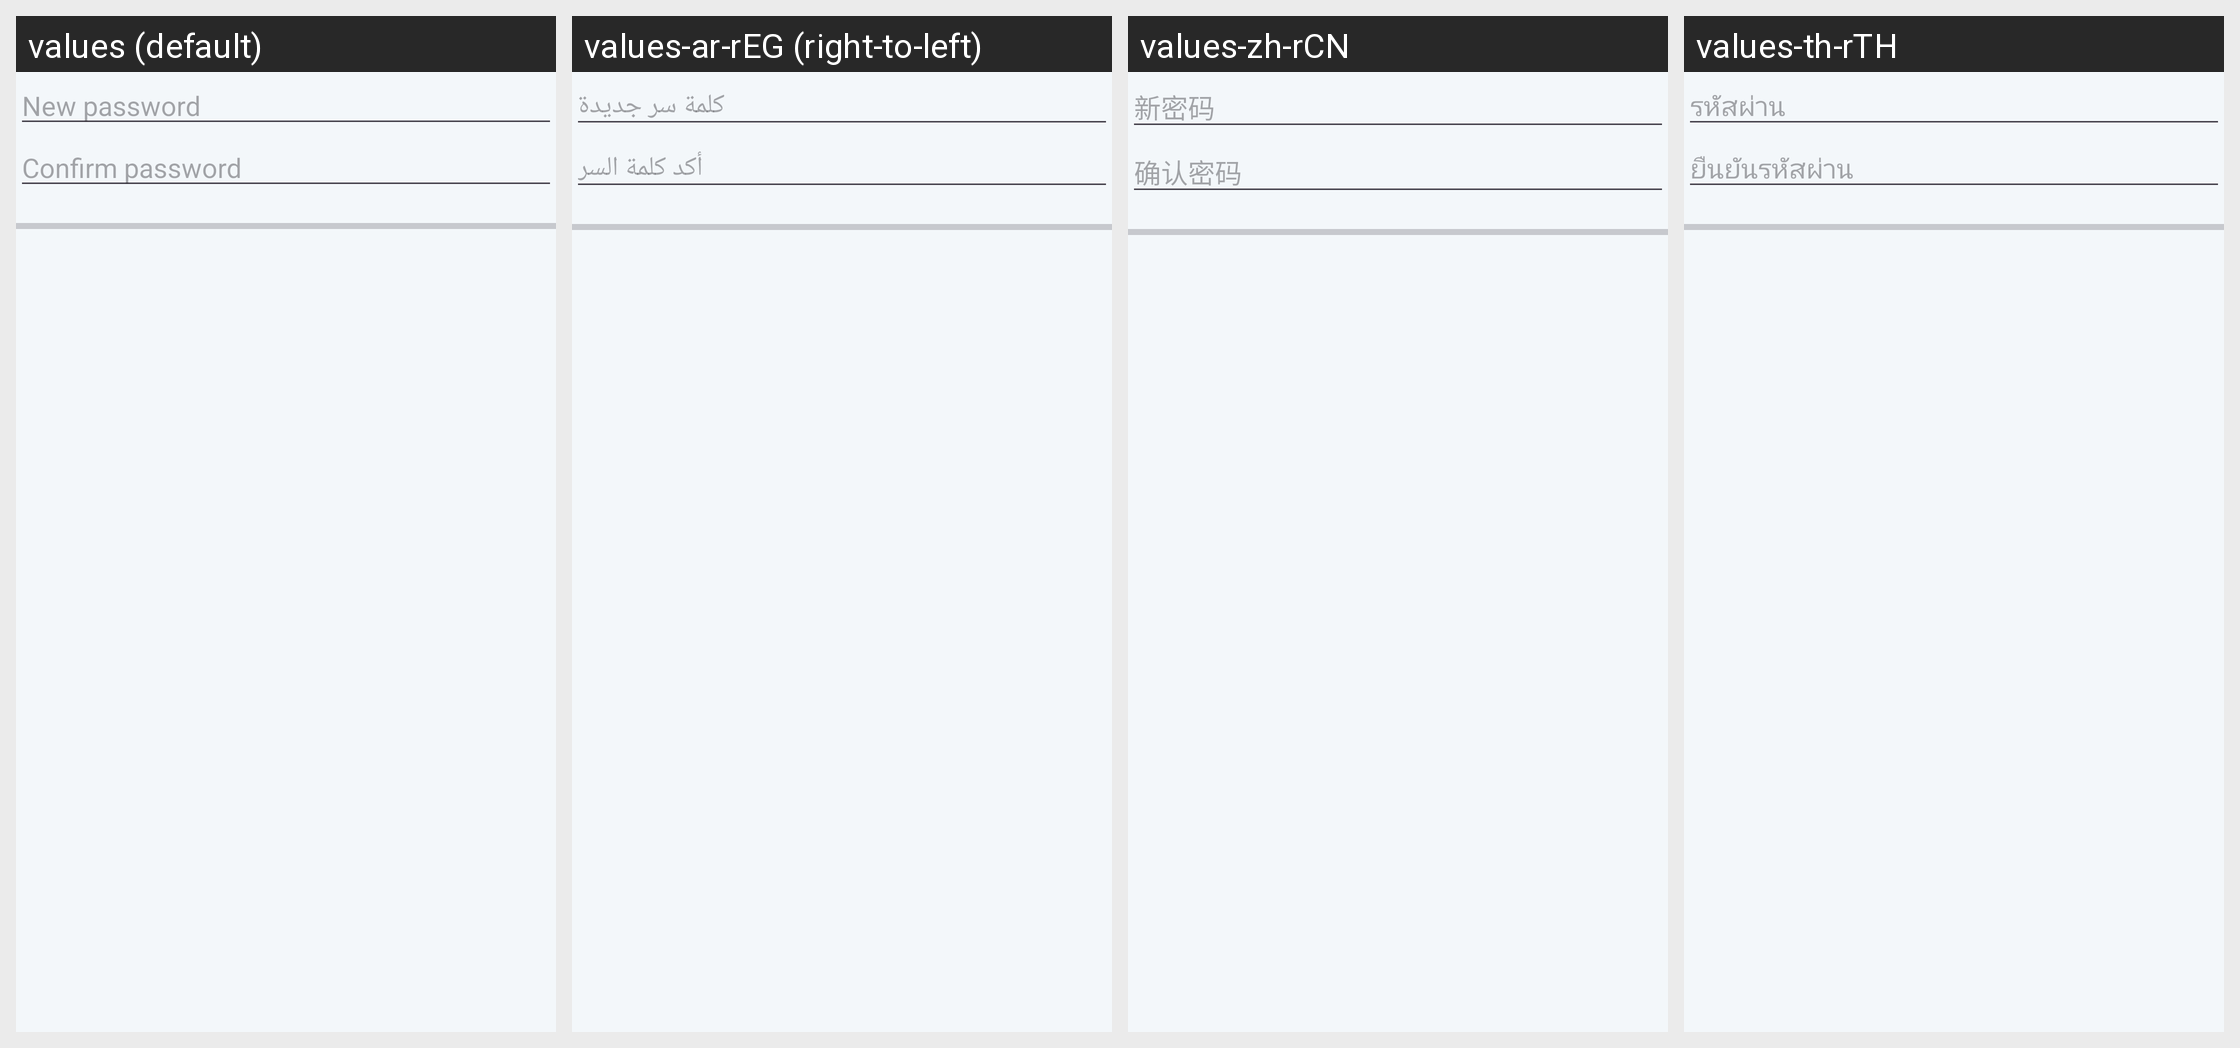

The Android screen above is rendered under several locales of the same app. Produce the string resources it draws, with the default and per-locale values.
Android screen res/layout/new_password.xml rendered under 4 locales, left to right: values (default), values-ar-rEG (right-to-left), values-zh-rCN, values-th-rTH. Device: Nexus 5 (rendered at 1080×1920; each locale shown at half size, 540×960, under a caption strip naming it); theme AppBaseTheme.
Other locales in the repository, not shown: values-cs-rCZ, values-de-rDE, values-dk-rDK, values-es-rES, values-es-rMX, values-fi-rFI, values-fr-rFR, values-gr-rGR, values-hi-rIN, values-hu-rHU, values-id-rID, values-it-rIT, values-ja-rJP, values-kk-rKZ, values-lt-rLT, values-nl-rNL, values-pl-rPL, values-pt-rBR, values-pt-rPT, values-ro-rRO, values-ru-rRU, values-uk-rUA, values-vi-rVN.
Strings drawn on this screen, with the default value and each locale's value (text and hints the layout hard-codes, and strings that could not be matched under every locale, appear in the picture but are not listed):

hint_field_new_password
  values: New password
  values-ar-rEG: كلمة سر جديدة
  values-zh-rCN: 新密码
  values-th-rTH: รหัสผ่าน

hint_field_conf_password
  values: Confirm password
  values-ar-rEG: أكد كلمة السر
  values-zh-rCN: 确认密码
  values-th-rTH: ยืนยันรหัสผ่าน
